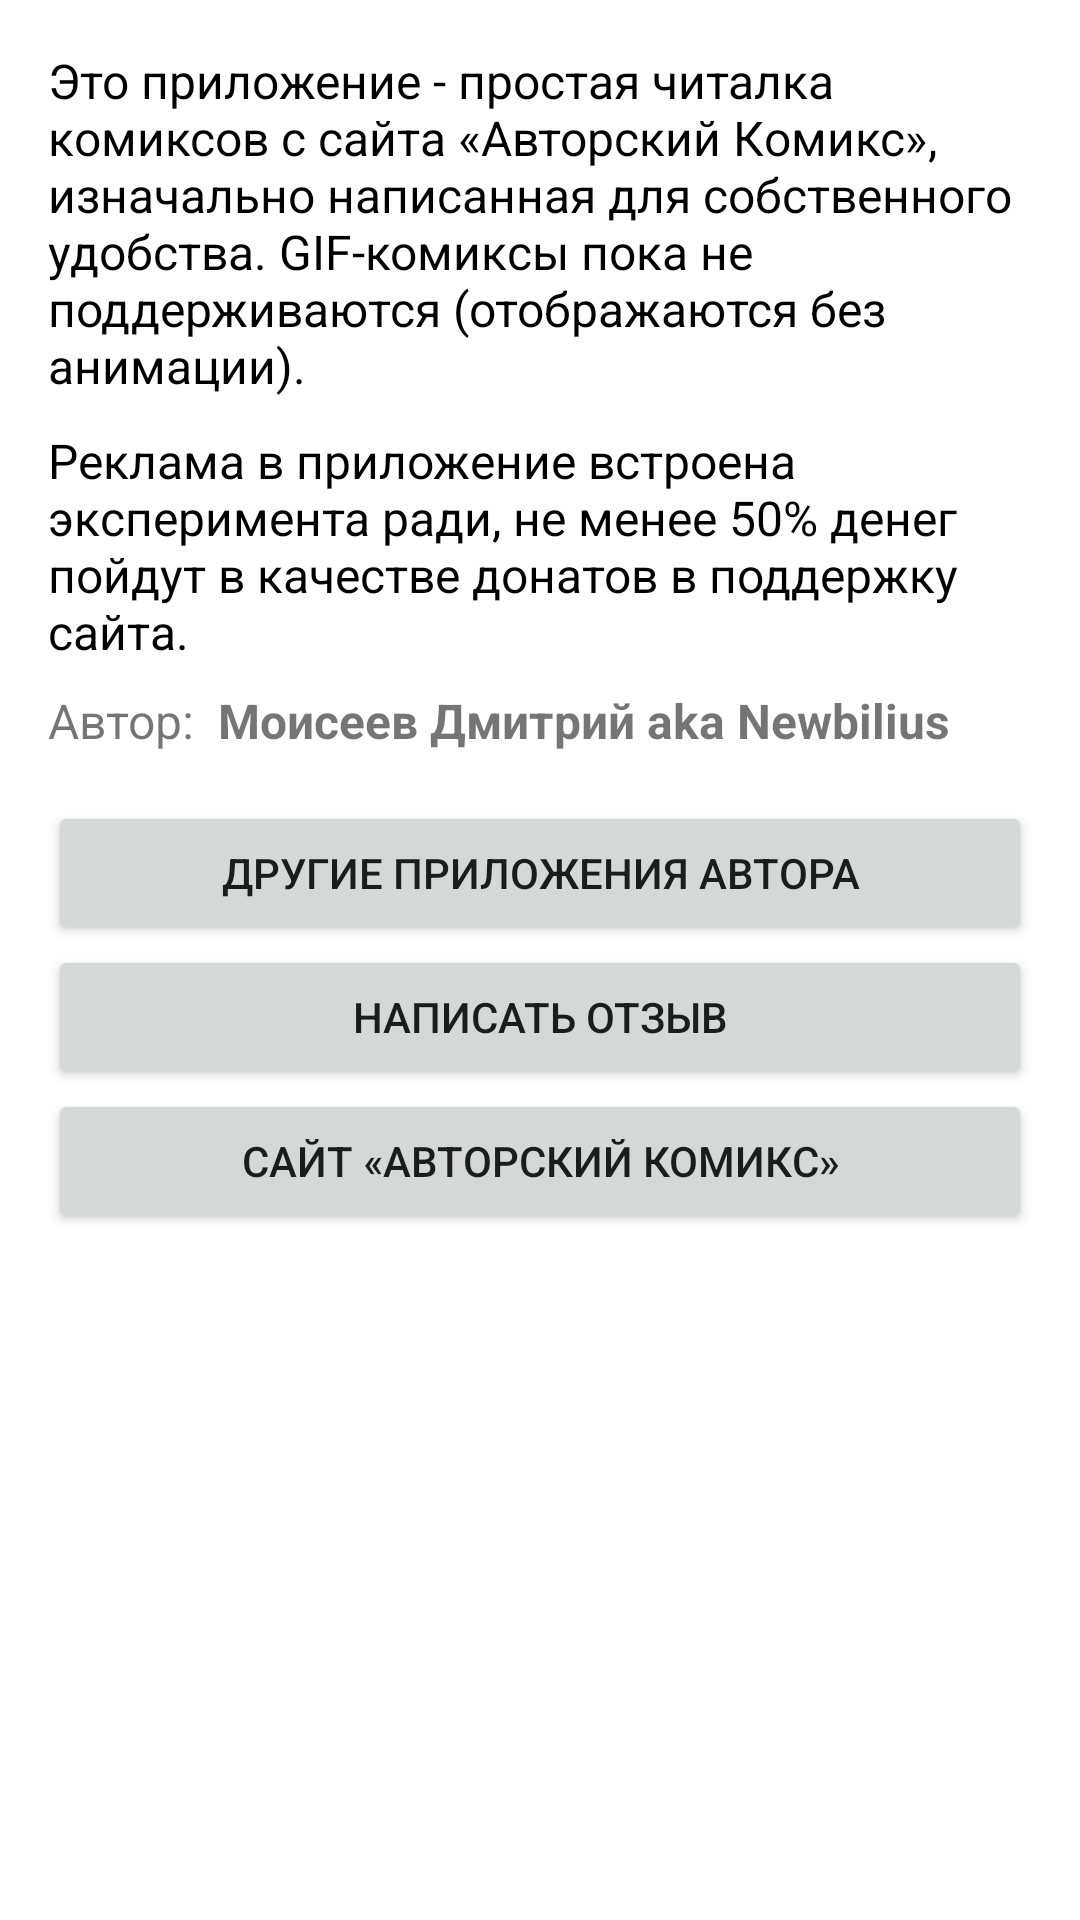

Write the Android layout XML for this screen, with the resource values it uses.
<!-- AndroidManifest.xml: application theme AppTheme -->
<!-- res/layout/activity_information.xml -->
<?xml version="1.0" encoding="utf-8"?>

<ScrollView xmlns:android="http://schemas.android.com/apk/res/android"
    android:id="@+id/scrollView"
    android:layout_width="match_parent"
    android:layout_height="match_parent"
    android:background="@color/white">

    <LinearLayout
        android:layout_width="match_parent"
        android:layout_height="match_parent"
        android:orientation="vertical"
        android:padding="16dp">

        <TextView
            android:layout_width="match_parent"
            android:layout_height="wrap_content"
            android:text="Это приложение - простая читалка комиксов с сайта «Авторский Комикс», изначально написанная для собственного удобства. GIF-комиксы пока не поддерживаются (отображаются без анимации)."
            android:textColor="@color/textColor"
            android:textSize="@dimen/textSize" />

        <TextView
            android:layout_width="match_parent"
            android:layout_height="wrap_content"
            android:paddingTop="10dp"
            android:text="Реклама в приложение встроена эксперимента ради, не менее 50% денег пойдут в качестве донатов в поддержку сайта."
            android:textColor="@color/textColor"
            android:textSize="@dimen/textSize" />

        <LinearLayout
            android:layout_width="fill_parent"
            android:layout_height="wrap_content"
            android:layout_marginBottom="16dp"
            android:layout_marginTop="8dp"
            android:orientation="horizontal">

            <TextView
                android:id="@+id/textView2"
                android:layout_width="wrap_content"
                android:layout_height="wrap_content"
                android:text="Автор:"
                android:textSize="@dimen/textSize" />

            <TextView
                android:id="@+id/textView3"
                android:layout_width="wrap_content"
                android:layout_height="wrap_content"
                android:paddingLeft="8dp"
                android:text="Моисеев Дмитрий aka Newbilius"
                android:textSize="@dimen/textSize"
                android:textStyle="bold" />
        </LinearLayout>

        <Button
            android:id="@+id/buttonGoToStore"
            android:layout_width="match_parent"
            android:layout_height="wrap_content"
            android:text="Другие приложения автора" />

        <Button
            android:id="@+id/buttonSendEmail"
            android:layout_width="match_parent"
            android:layout_height="wrap_content"
            android:text="Написать отзыв" />

        <Button
            android:id="@+id/buttonGoToSite"
            android:layout_width="match_parent"
            android:layout_height="wrap_content"
            android:text="Сайт «Авторский Комикс»" />

    </LinearLayout>
</ScrollView>
<!-- resources referenced by this layout -->
<resources>
  <color name="textColor">#000000</color>
  <color name="white">#FFFFFF</color>
  <dimen name="textSize">16sp</dimen>
  <style name="AppTheme" parent="Theme.AppCompat.Light.DarkActionBar">
          
          <item name="colorPrimary">@color/colorPrimary</item>
          <item name="colorPrimaryDark">@color/colorPrimaryDark</item>
          <item name="colorAccent">@color/colorAccent</item>
          <item name="autoCompleteTextViewStyle">@style/autoCompletecursorColor</item>
      </style>
  <color name="colorPrimary">#3F51B5</color>
  <color name="colorPrimaryDark">#303F9F</color>
  <color name="colorAccent">#0000FF</color>
  <style name="autoCompletecursorColor" parent="Widget.AppCompat.AutoCompleteTextView">
          <item name="android:textCursorDrawable">@drawable/white_cursor</item>
      </style>
  <!-- drawable white_cursor (drawable) -->
  <?xml version="1.0" encoding="utf-8"?>
  
  <shape xmlns:android="http://schemas.android.com/apk/res/android"
      android:shape="rectangle">
      <solid android:color="@color/searchCursorColor" />
      <size android:width="1dp" />
  </shape>
  <color name="searchCursorColor">@color/white</color>
</resources>
